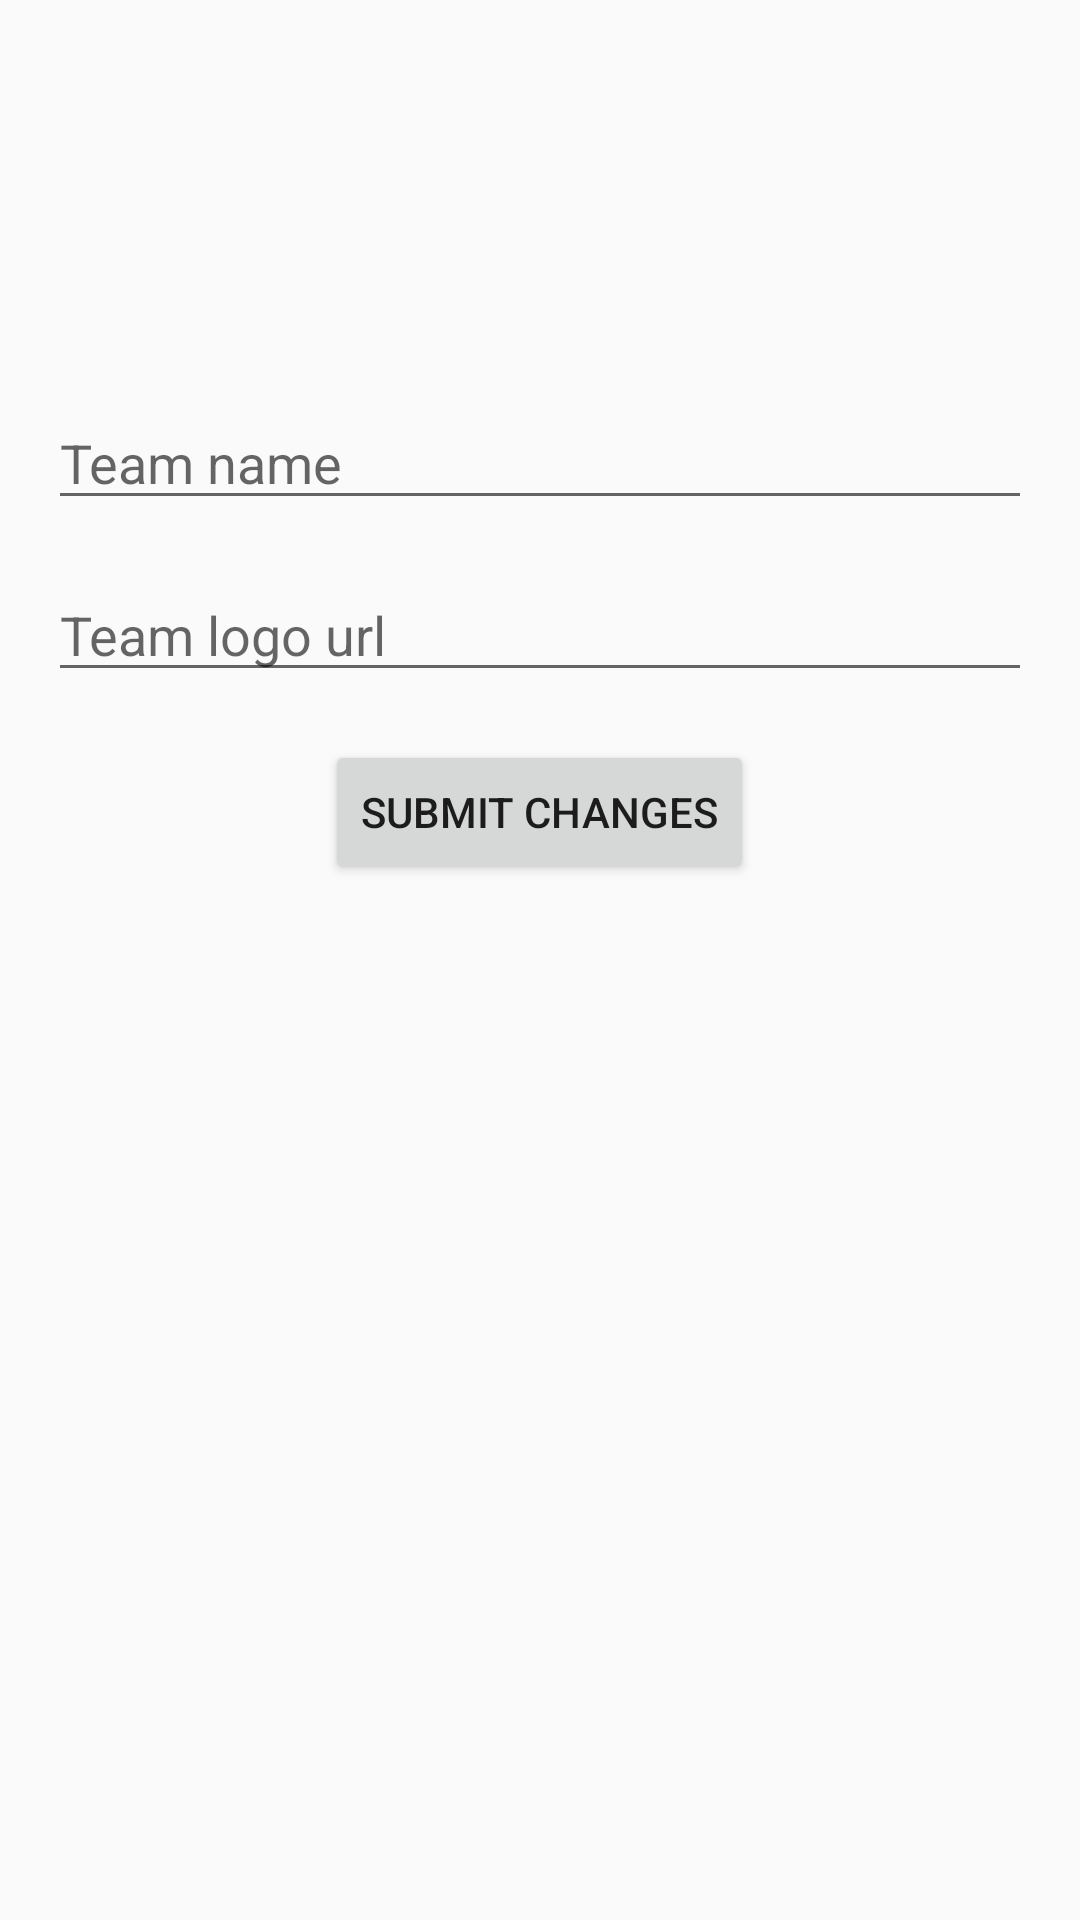

Write the Android layout XML for this screen, with the resource values it uses.
<!-- AndroidManifest.xml: application theme LoginTheme -->
<!-- res/layout/activity_edit_teams.xml -->
<?xml version="1.0" encoding="utf-8"?>
<RelativeLayout xmlns:android="http://schemas.android.com/apk/res/android"
    xmlns:app="http://schemas.android.com/apk/res-auto"
    xmlns:tools="http://schemas.android.com/tools"
    android:layout_width="match_parent"
    android:layout_height="match_parent"
    tools:context=".EditTeamsActivity"
    android:padding="16dp">

    <ImageView
        android:id="@+id/team_logo"
        android:layout_width="100dp"
        android:layout_height="100dp"
        android:layout_centerHorizontal="true"/>

    <EditText
        android:id="@+id/team_name"
        android:layout_width="match_parent"
        android:layout_height="wrap_content"
        android:layout_below="@id/team_logo"
        android:hint="Team name"
        android:layout_marginTop="16dp"/>

    <EditText
        android:id="@+id/team_logo_url"
        android:layout_width="match_parent"
        android:layout_height="wrap_content"
        android:layout_below="@id/team_name"
        android:hint="Team logo url"
        android:layout_marginTop="16dp"/>

    <Button
        android:id="@+id/submitButton"
        android:layout_width="wrap_content"
        android:layout_height="wrap_content"
        android:layout_below="@id/team_logo_url"
        android:layout_marginTop="16dp"
        android:layout_centerHorizontal="true"
        android:text="Submit Changes"/>

</RelativeLayout>
<!-- resources referenced by this layout -->
<resources>
  <style name="LoginTheme" parent="Theme.AppCompat.Light.NoActionBar">
          
          <item name="colorPrimary">@color/colorPrimary</item>
          <item name="colorPrimaryDark">@color/colorPrimaryDark</item>
          <item name="colorAccent">@color/colorAccent</item>
      </style>
  <color name="colorPrimary">#404f59</color>
  <color name="colorPrimaryDark">#313d44</color>
  <color name="colorAccent">#be9549</color>
</resources>
